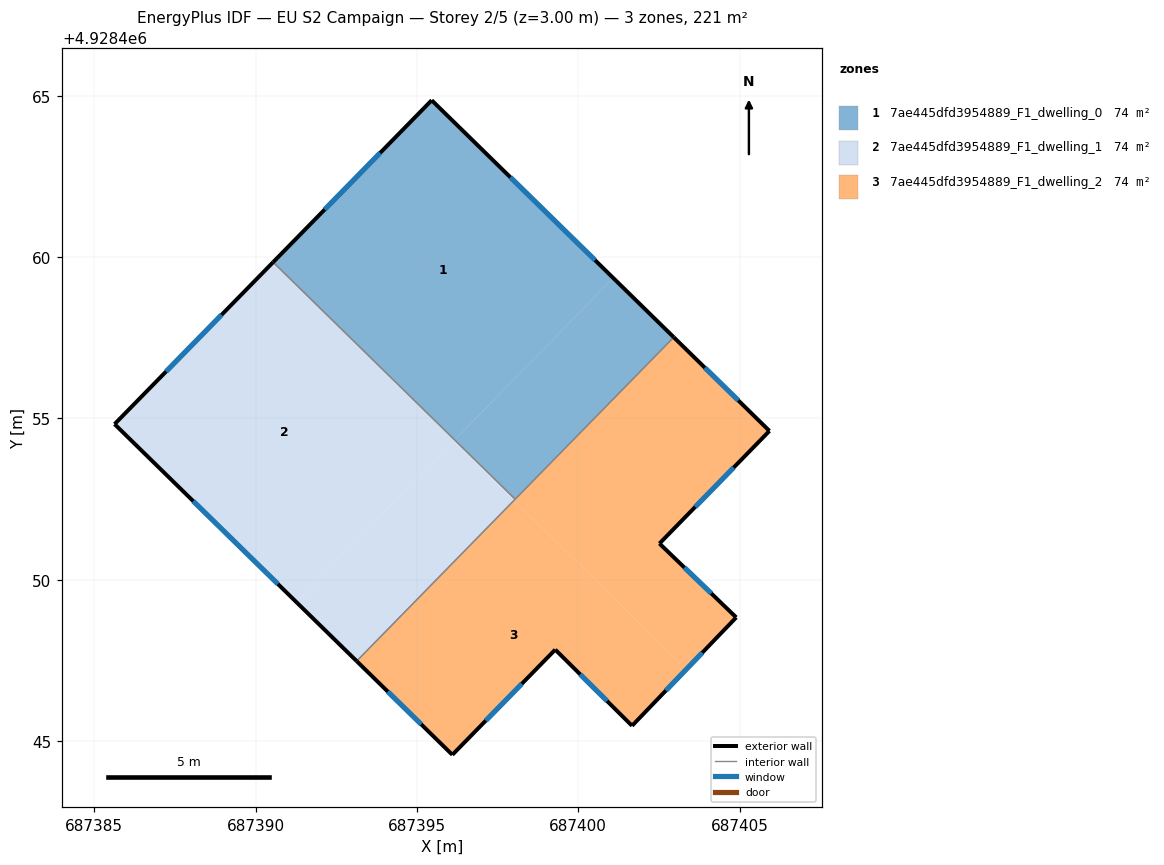
=== STOREY PLAN SPEC (per zone: floor XY polygon, exterior-wall plan segments, windows/doors) ===
zone 1: 7ae445dfd3954889_F1_dwelling_0  (73.8 m²)
  floor: (687396.17, 4928454.34) (687401.08, 4928459.35) (687395.46, 4928464.86) (687390.54, 4928459.84)
  floor: (687398.05, 4928452.50) (687402.96, 4928457.52) (687401.08, 4928459.35) (687396.17, 4928454.34)
  exterior wall: (687390.54, 4928459.84) – (687395.46, 4928464.86)  [7.0 m]
    window: (687392.14, 4928461.48) – (687393.86, 4928463.23)  [2.6 m²]
  exterior wall: (687395.46, 4928464.86) – (687402.96, 4928457.52)  [10.5 m]
    window: (687397.90, 4928462.48) – (687400.52, 4928459.91)  [3.8 m²]
  interior walls: 2
zone 2: 7ae445dfd3954889_F1_dwelling_1  (73.8 m²)
  floor: (687391.26, 4928449.32) (687396.17, 4928454.33) (687390.54, 4928459.84) (687385.63, 4928454.83)
  floor: (687393.13, 4928447.48) (687398.01, 4928452.46) (687396.13, 4928454.30) (687391.26, 4928449.32)
  floor: (687398.01, 4928452.46) (687398.05, 4928452.50) (687396.17, 4928454.34) (687396.13, 4928454.30)
  exterior wall: (687385.63, 4928454.83) – (687390.54, 4928459.84)  [7.0 m]
    window: (687387.23, 4928456.46) – (687388.94, 4928458.21)  [2.6 m²]
  exterior wall: (687393.13, 4928447.48) – (687385.63, 4928454.83)  [10.5 m]
    window: (687390.69, 4928449.87) – (687388.07, 4928452.44)  [3.8 m²]
  interior walls: 2
zone 3: 7ae445dfd3954889_F1_dwelling_2  (73.8 m²)
  floor: (687404.90, 4928448.83) (687402.52, 4928451.12) (687405.93, 4928454.61) (687402.96, 4928457.52) (687398.01, 4928452.46) (687403.35, 4928447.23)
  floor: (687401.67, 4928445.47) (687403.35, 4928447.23) (687398.01, 4928452.46) (687393.13, 4928447.48) (687396.10, 4928444.58) (687399.29, 4928447.83)
  exterior wall: (687402.96, 4928457.52) – (687405.93, 4928454.61)  [4.2 m]
    window: (687403.92, 4928456.57) – (687404.96, 4928455.56)  [1.5 m²]
  exterior wall: (687405.93, 4928454.61) – (687402.52, 4928451.12)  [4.9 m]
    window: (687404.82, 4928453.48) – (687403.63, 4928452.26)  [1.8 m²]
  exterior wall: (687402.52, 4928451.12) – (687404.90, 4928448.83)  [3.3 m]
    window: (687403.29, 4928450.38) – (687404.12, 4928449.58)  [1.2 m²]
  exterior wall: (687404.90, 4928448.83) – (687401.67, 4928445.47)  [4.7 m]
    window: (687403.85, 4928447.74) – (687402.72, 4928446.57)  [1.7 m²]
  exterior wall: (687401.67, 4928445.47) – (687399.29, 4928447.83)  [3.4 m]
    window: (687400.89, 4928446.24) – (687400.06, 4928447.07)  [1.2 m²]
  exterior wall: (687399.29, 4928447.83) – (687396.10, 4928444.58)  [4.6 m]
    window: (687398.25, 4928446.77) – (687397.13, 4928445.64)  [1.7 m²]
  exterior wall: (687396.10, 4928444.58) – (687393.13, 4928447.48)  [4.2 m]
    window: (687395.13, 4928445.52) – (687394.10, 4928446.53)  [1.5 m²]
  interior walls: 2

=== DERIVED (storey summary) ===
Building: EU S2 Campaign
Storey: 2 of 5  (floor level z = 3.00 m)
Storey gross floor area: 221.3 m²
Zones on this storey: 3
  - 7ae445dfd3954889_F1_dwelling_0: floor 73.8 m²; exterior wall 17.5 m (52.6 m²); 2 window(s) 6.4 m²; WWR 12.2%
  - 7ae445dfd3954889_F1_dwelling_1: floor 73.8 m²; exterior wall 17.5 m (52.6 m²); 2 window(s) 6.4 m²; WWR 12.2%
  - 7ae445dfd3954889_F1_dwelling_2: floor 73.8 m²; exterior wall 29.1 m (87.2 m²); 7 window(s) 10.7 m²; WWR 12.2%
Zone adjacency (shared interzone walls):
  - 7ae445dfd3954889_F1_dwelling_0 ↔ 7ae445dfd3954889_F1_dwelling_1
  - 7ae445dfd3954889_F1_dwelling_0 ↔ 7ae445dfd3954889_F1_dwelling_2
  - 7ae445dfd3954889_F1_dwelling_1 ↔ 7ae445dfd3954889_F1_dwelling_2